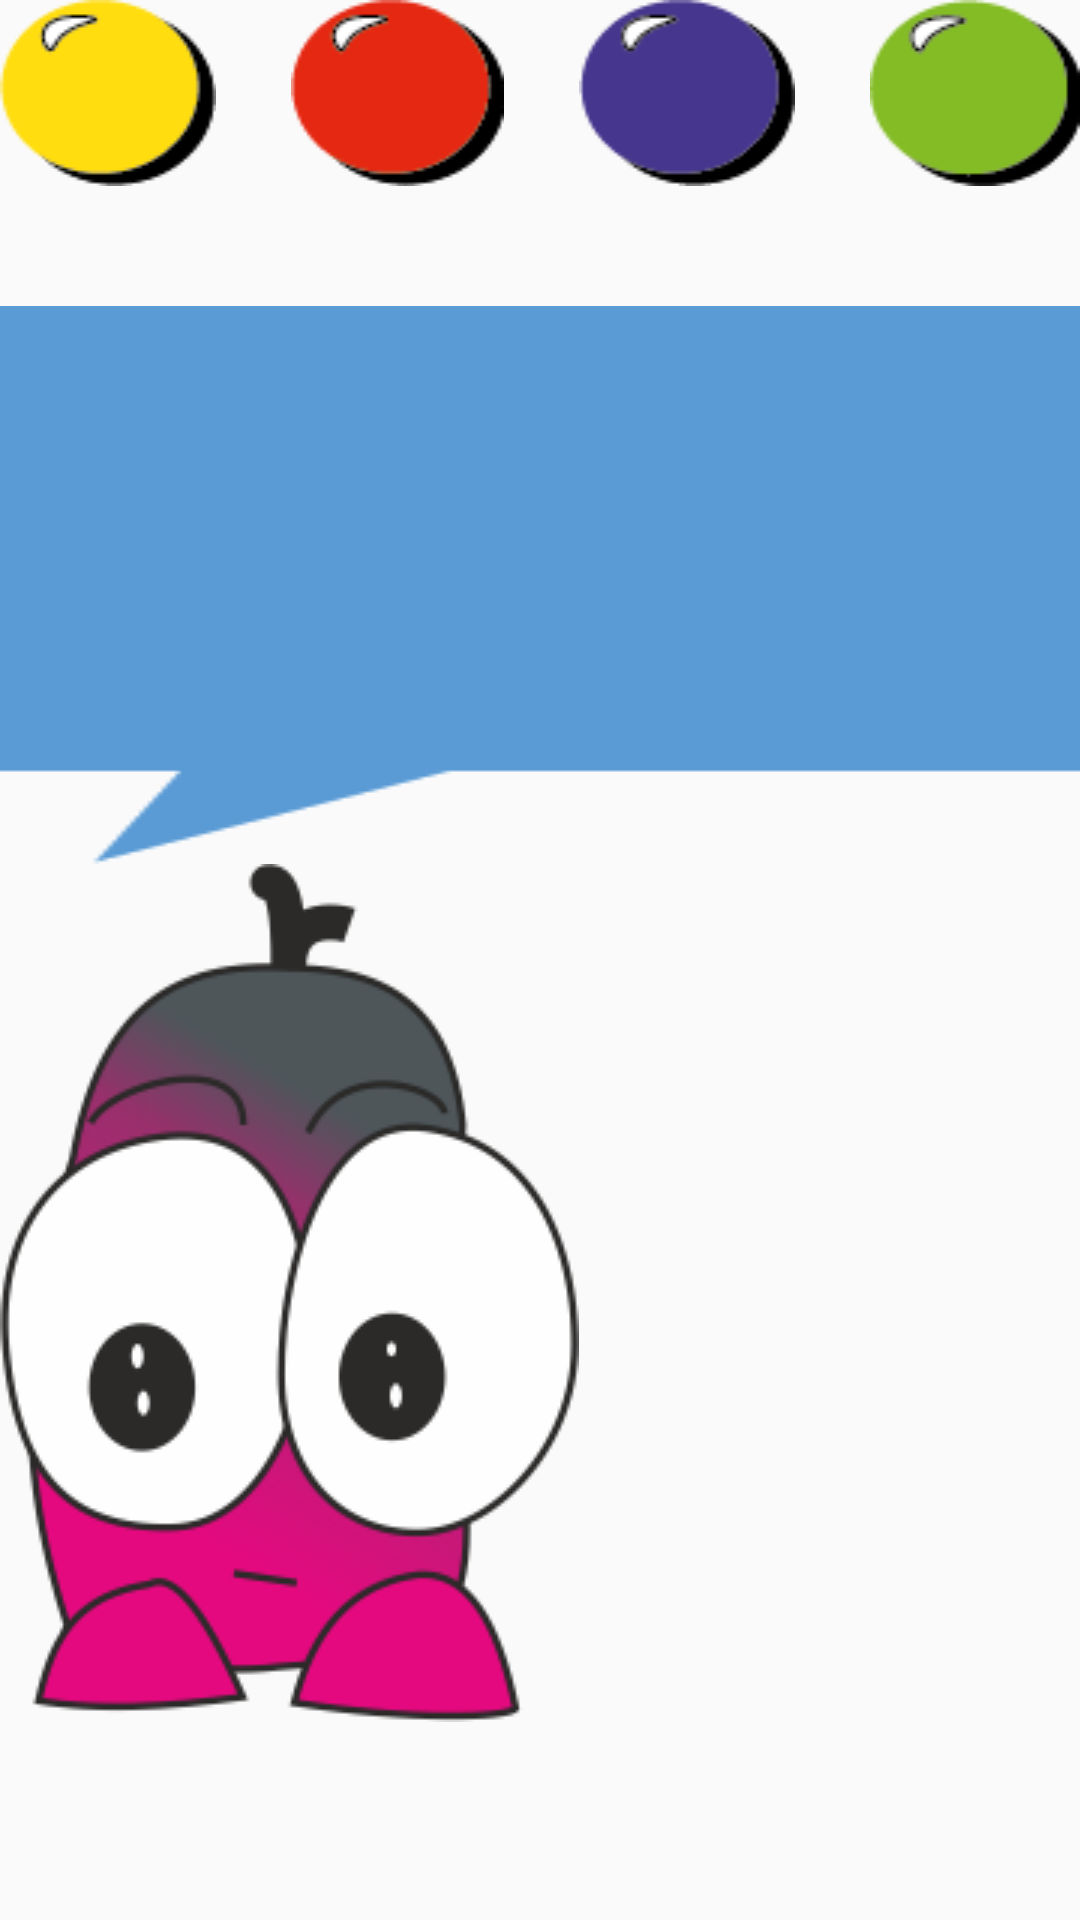

Produce the Android XML layout that renders to this screen, including the resource entries it uses.
<!-- AndroidManifest.xml: application theme AppTheme -->
<!-- res/layout/activity_main.xml -->
<RelativeLayout xmlns:android="http://schemas.android.com/apk/res/android"
    android:layout_height="match_parent"
    android:layout_width="match_parent"
    android:layout_marginLeft="16dp"
    android:layout_marginTop="60dp"
    android:layout_marginRight="16dp">


    <TextView android:id="@+id/txtMood"
        android:layout_width="wrap_content"
        android:layout_height="wrap_content"
        android:layout_alignParentBottom="true"
        android:layout_centerInParent="true"
        android:textSize="20sp"
        android:textStyle="bold"
        android:textColor="#fffafff4"/>

    <LinearLayout
        android:id="@+id/tabla"
        android:layout_width="match_parent"
        android:layout_height="wrap_content"
        android:layout_alignParentTop="true"
        android:layout_centerInParent="true">

        <ImageButton
            android:id="@+id/Bfeliz"
            android:layout_width="wrap_content"
            android:layout_height="wrap_content"
            android:background="@drawable/boton103"

            android:layout_weight="1"
            android:scaleType="fitCenter"/>

        <ImageButton
            android:id="@+id/Benamorado"
            android:layout_width="wrap_content"
            android:layout_height="wrap_content"
            android:layout_marginLeft="25dp"
            android:layout_weight="1"
            android:background="@drawable/boton107"

            android:scaleType="fitCenter"/>

        <ImageButton
            android:id="@+id/Btriste"
            android:layout_width="wrap_content"
            android:layout_height="wrap_content"
            android:layout_marginLeft="25dp"
            android:layout_weight="1"
            android:background="@drawable/boton105"

            android:scaleType="fitCenter"/>


        <ImageButton
            android:id="@+id/Bbravo"
            android:layout_width="wrap_content"
            android:layout_height="wrap_content"
            android:layout_marginLeft="25dp"
            android:layout_weight="1"
            android:background="@drawable/boton109"

            android:scaleType="fitCenter"/>
    </LinearLayout>

        <TextView android:id="@+id/txtFrase"
            android:layout_below="@id/tabla"
            android:layout_columnSpan="2"
            android:layout_marginTop="40dp"
            android:layout_width="match_parent"
            android:layout_height="wrap_content"
            android:layout_gravity="center"
            android:gravity="center"
            android:textColor="#ff020501"
            android:background="@drawable/intentotres"/>



<ImageView
    android:layout_width="wrap_content"
    android:layout_height="wrap_content"

    android:layout_below="@id/txtFrase"
    android:src="@drawable/moody"/>

</RelativeLayout>
<!-- resources referenced by this layout -->
<resources>
  <!-- drawable boton103: png bitmap (drawable, 1794 bytes) -->
  <!-- drawable boton105: png bitmap (drawable, 1800 bytes) -->
  <!-- drawable boton107: png bitmap (drawable, 1793 bytes) -->
  <!-- drawable boton109: png bitmap (drawable, 1799 bytes) -->
  <!-- drawable intentotres: png bitmap (drawable, 924 bytes) -->
  <!-- drawable moody: png bitmap (drawable, 24915 bytes) -->
  <style name="AppTheme" parent="Theme.AppCompat.Light.DarkActionBar">
          
  
          <item name="colorPrimary">@color/color_primary</item>
          <item name="colorPrimaryDark">@color/color_primary_dark</item>
          <item name="colorAccent">@color/color_accent</item>
  
      </style>
  <color name="color_primary">#ff5d11a4</color>
  <color name="color_primary_dark">#ff8919f1</color>
  <color name="color_accent">#ff020501</color>
</resources>
